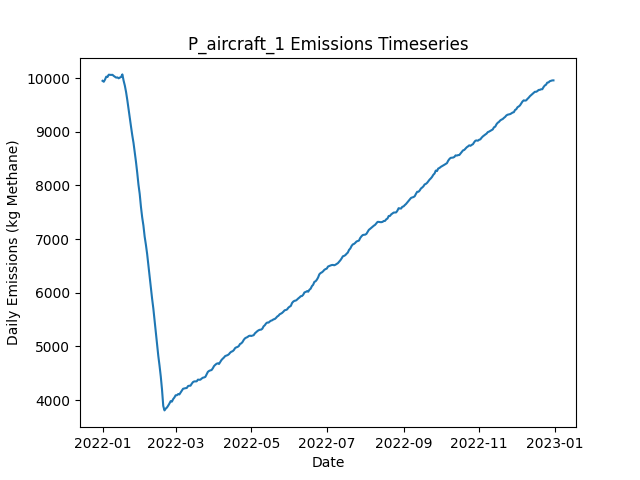

Values plotted in this chart, from the file beside it:
Date, Daily Emissions (Kg Methane), Daily Mitigable Emissions (Kg Methane), Daily Non-Mitigable Emissions (Kg Methan…, Daily Cost ($), Active Leaks, New Leaks, Leaks Repaired, Leaks Naturally Repaired, Leaks Tagged, Daily Repair Cost ($), Daily Natural Repair Cost ($), aircraft Deployment Cost ($), aircraft Sites flagged for Follow-Up, aircraft Leaks tagged for repair, aircraft Sites Visited, aircraft Travel Time (Minutes), aircraft Survey Time (Minutes), OGI_FU Deployment Cost ($), OGI_FU Sites flagged for Follow-Up, OGI_FU Leaks tagged for repair, OGI_FU Sites Visited, OGI_FU Travel Time (Minutes), OGI_FU Survey Time (Minutes)
2022-01-01, 9950, 6945, 3005, 250, 3637, 3662, 0, 16, 0.00000, 0.00000, 3200, 250, 0, , 100, 200, 100, 0.00000, , 0, 0, 0, 0
2022-01-02, 9933, 6928, 3004, 0.00000, 3636, 10, 0, 8, 0.00000, 0.00000, 1600, 0.00000, 0, , 0, 0, 0, 0.00000, , 0, 0, 0, 0
2022-01-03, 9974, 6931, 3043, 1000, 3647, 17, 0, 5, 38, 0.00000, 1000, 0.00000, 100, , 0, 0, 0, 1000, , 38, 3, 120, 360
2022-01-04, 10028, 6947, 3080, 1000, 3654, 17, 0, 7, 47, 0.00000, 1400, 0.00000, 0, , 0, 0, 0, 1000, , 47, 3, 120, 360
2022-01-05, 10021, 6954, 3067, 1000, 3652, 7, 0, 5, 41, 0.00000, 1000, 0.00000, 0, , 0, 0, 0, 1000, , 41, 3, 120, 360
2022-01-06, 10064, 6993, 3071, 1000, 3663, 16, 0, 3, 61, 0.00000, 600, 0.00000, 0, , 0, 0, 0, 1000, , 61, 3, 120, 360
2022-01-07, 10062, 6991, 3071, 1000, 3660, 3, 0, 5, 56, 0.00000, 1000, 0.00000, 0, , 0, 0, 0, 1000, , 56, 3, 120, 360
2022-01-08, 10060, 6985, 3075, 1000, 3659, 10, 0, 7, 53, 0.00000, 1400, 0.00000, 0, , 0, 0, 0, 1000, , 53, 3, 120, 360
2022-01-09, 10063, 7003, 3060, 1000, 3661, 11, 0, 5, 59, 0.00000, 1000, 0.00000, 0, , 0, 0, 0, 1000, , 59, 3, 120, 360
2022-01-10, 10042, 6996, 3046, 1000, 3653, 7, 0, 10, 59, 0.00000, 2000, 0.00000, 0, , 0, 0, 0, 1000, , 59, 3, 120, 360
2022-01-11, 10027, 7005, 3022, 1000, 3652, 9, 0, 6, 59, 0.00000, 1200, 0.00000, 0, , 0, 0, 0, 1000, , 59, 3, 120, 360
2022-01-12, 10010, 6996, 3013, 1000, 3647, 5, 0, 7, 59, 0.00000, 1400, 0.00000, 0, , 0, 0, 0, 1000, , 59, 3, 120, 360
2022-01-13, 10014, 7010, 3004, 1000, 3647, 8, 0, 4, 67, 0.00000, 800, 0.00000, 0, , 0, 0, 0, 1000, , 67, 3, 120, 360
2022-01-14, 9997, 7013, 2984, 1000, 3643, 5, 0, 3, 67, 0.00000, 600, 0.00000, 0, , 0, 0, 0, 1000, , 67, 3, 120, 360
2022-01-15, 10011, 7020, 2991, 1000, 3647, 16, 0, 6, 58, 0.00000, 1200, 0.00000, 0, , 0, 0, 0, 1000, , 58, 3, 120, 360
2022-01-16, 10022, 7026, 2997, 1000, 3654, 11, 0, 3, 65, 0.00000, 600, 0.00000, 0, , 0, 0, 0, 1000, , 65, 3, 120, 360
2022-01-17, 10070, 7056, 3014, 1000, 3663, 14, 0, 3, 64, 0.00000, 600, 0.00000, 0, , 0, 0, 0, 1000, , 64, 3, 120, 360
2022-01-18, 9953, 6960, 2994, 6800, 3629, 4, 29, 5, 62, 5800, 1000, 0.00000, 0, , 0, 0, 0, 1000, , 62, 3, 120, 360
2022-01-19, 9861, 6856, 3005, 9400, 3594, 11, 42, 1, 54, 8400, 200, 0.00000, 0, , 0, 0, 0, 1000, , 54, 3, 120, 360
2022-01-20, 9739, 6746, 2994, 8400, 3556, 8, 37, 4, 71, 7400, 800, 0.00000, 0, , 0, 0, 0, 1000, , 71, 3, 120, 360
2022-01-21, 9590, 6596, 2994, 11400, 3504, 8, 52, 4, 60, 10400, 800, 0.00000, 0, , 0, 0, 0, 1000, , 60, 3, 120, 360
2022-01-22, 9422, 6436, 2987, 10600, 3455, 7, 48, 7, 70, 9600, 1400, 0.00000, 0, , 0, 0, 0, 1000, , 70, 3, 120, 360
2022-01-23, 9253, 6274, 2979, 11000, 3413, 13, 50, 3, 62, 10000, 600, 0.00000, 0, , 0, 0, 0, 1000, , 62, 3, 120, 360
2022-01-24, 9094, 6116, 2978, 10800, 3365, 9, 49, 5, 70, 9800, 1000, 0.00000, 0, , 0, 0, 0, 1000, , 70, 3, 120, 360
2022-01-25, 8934, 5944, 2990, 11000, 3319, 11, 50, 5, 69, 10000, 1000, 0.00000, 0, , 0, 0, 0, 1000, , 69, 3, 120, 360
2022-01-26, 8793, 5791, 3002, 11000, 3276, 12, 50, 5, 66, 10000, 1000, 0.00000, 0, , 0, 0, 0, 1000, , 66, 3, 120, 360
2022-01-27, 8622, 5611, 3011, 11400, 3230, 10, 52, 2, 63, 10400, 400, 0.00000, 0, , 0, 0, 0, 1000, , 63, 3, 120, 360
2022-01-28, 8438, 5428, 3010, 13600, 3172, 10, 63, 3, 77, 12600, 600, 0.00000, 0, , 0, 0, 0, 1000, , 77, 3, 120, 360
2022-01-29, 8236, 5226, 3010, 12800, 3122, 11, 59, 1, 76, 11800, 200, 0.00000, 0, , 0, 0, 0, 1000, , 76, 3, 120, 360
2022-01-30, 8014, 5004, 3010, 12200, 3069, 8, 56, 1, 66, 11200, 200, 0.00000, 0, , 0, 0, 0, 1000, , 66, 3, 120, 360
2022-01-31, 7841, 4815, 3026, 12200, 3016, 8, 56, 2, 76, 11200, 400, 0.00000, 0, , 0, 0, 0, 1000, , 76, 3, 120, 360
2022-02-01, 7601, 4588, 3013, 12200, 2965, 9, 56, 2, 67, 11200, 400, 0.00000, 0, , 0, 0, 0, 1000, , 67, 3, 120, 360
2022-02-02, 7405, 4408, 2997, 12200, 2913, 12, 56, 2, 77, 11200, 400, 0.00000, 0, , 0, 0, 0, 1000, , 77, 3, 120, 360
2022-02-03, 7251, 4249, 3002, 10000, 2868, 7, 45, 4, 80, 9000, 800, 0.00000, 0, , 0, 0, 0, 1000, , 80, 3, 120, 360
2022-02-04, 7045, 4035, 3010, 13400, 2814, 10, 62, 0, 87, 12400, 0.00000, 0.00000, 0, , 0, 0, 0, 1000, , 87, 3, 120, 360
2022-02-05, 6894, 3875, 3019, 11100, 2769, 10, 53, 0, 24, 10600, 0.00000, 0.00000, 0, , 0, 0, 0, 500, , 24, 1, 30, 120
2022-02-06, 6723, 3702, 3021, 11800, 2723, 17, 59, 0, 0.00000, 11800, 0.00000, 0.00000, 0, , 0, 0, 0, 0.00000, , 0, 0, 0, 0
2022-02-07, 6512, 3489, 3023, 11800, 2673, 12, 59, 2, 0.00000, 11800, 400, 0.00000, 0, , 0, 0, 0, 0.00000, , 0, 0, 0, 0
2022-02-08, 6310, 3291, 3019, 13200, 2612, 12, 66, 2, 0.00000, 13200, 400, 0.00000, 0, , 0, 0, 0, 0.00000, , 0, 0, 0, 0
2022-02-09, 6110, 3109, 3001, 12400, 2552, 10, 62, 4, 0.00000, 12400, 800, 0.00000, 0, , 0, 0, 0, 0.00000, , 0, 0, 0, 0
2022-02-10, 5890, 2887, 3003, 12800, 2496, 12, 64, 2, 0.00000, 12800, 400, 0.00000, 0, , 0, 0, 0, 0.00000, , 0, 0, 0, 0
2022-02-11, 5706, 2708, 2998, 11600, 2448, 12, 58, 0, 0.00000, 11600, 0.00000, 0.00000, 0, , 0, 0, 0, 0.00000, , 0, 0, 0, 0
2022-02-12, 5481, 2482, 2999, 13200, 2381, 6, 66, 3, 0.00000, 13200, 600, 0.00000, 0, , 0, 0, 0, 0.00000, , 0, 0, 0, 0
2022-02-13, 5241, 2239, 3002, 13800, 2315, 5, 69, 0, 0.00000, 13800, 0.00000, 0.00000, 0, , 0, 0, 0, 0.00000, , 0, 0, 0, 0
2022-02-14, 5020, 2014, 3006, 12800, 2260, 11, 64, 2, 0.00000, 12800, 400, 0.00000, 0, , 0, 0, 0, 0.00000, , 0, 0, 0, 0
2022-02-15, 4824, 1809, 3015, 12800, 2208, 15, 64, 2, 0.00000, 12800, 400, 0.00000, 0, , 0, 0, 0, 0.00000, , 0, 0, 0, 0
2022-02-16, 4641, 1608, 3033, 12200, 2149, 7, 61, 1, 0.00000, 12200, 200, 0.00000, 0, , 0, 0, 0, 0.00000, , 0, 0, 0, 0
2022-02-17, 4440, 1384, 3056, 14000, 2091, 13, 70, 0, 0.00000, 14000, 0.00000, 0.00000, 0, , 0, 0, 0, 0.00000, , 0, 0, 0, 0
2022-02-18, 4196, 1133, 3063, 14000, 2029, 12, 70, 1, 0.00000, 14000, 200, 0.00000, 0, , 0, 0, 0, 0.00000, , 0, 0, 0, 0
2022-02-19, 3891, 831.7, 3059, 15600, 1955, 8, 78, 1, 0.00000, 15600, 200, 0.00000, 0, , 0, 0, 0, 0.00000, , 0, 0, 0, 0
2022-02-20, 3806, 733.6, 3073, 4800, 1945, 14, 24, 0, 0.00000, 4800, 0.00000, 0.00000, 0, , 0, 0, 0, 0.00000, , 0, 0, 0, 0
2022-02-21, 3839, 774.9, 3064, 0.00000, 1955, 14, 0, 1, 0.00000, 0.00000, 200, 0.00000, 0, , 0, 0, 0, 0.00000, , 0, 0, 0, 0
2022-02-22, 3861, 794.4, 3066, 0.00000, 1965, 13, 0, 1, 0.00000, 0.00000, 200, 0.00000, 0, , 0, 0, 0, 0.00000, , 0, 0, 0, 0
2022-02-23, 3895, 821.6, 3074, 0.00000, 1973, 12, 0, 2, 0.00000, 0.00000, 400, 0.00000, 0, , 0, 0, 0, 0.00000, , 0, 0, 0, 0
2022-02-24, 3935, 852.9, 3082, 0.00000, 1978, 11, 0, 2, 0.00000, 0.00000, 400, 0.00000, 0, , 0, 0, 0, 0.00000, , 0, 0, 0, 0
2022-02-25, 3980, 892.5, 3087, 0.00000, 1988, 14, 0, 2, 0.00000, 0.00000, 400, 0.00000, 0, , 0, 0, 0, 0.00000, , 0, 0, 0, 0
2022-02-26, 3970, 898, 3072, 0.00000, 1987, 5, 0, 2, 0.00000, 0.00000, 400, 0.00000, 0, , 0, 0, 0, 0.00000, , 0, 0, 0, 0
2022-02-27, 4017, 931.3, 3086, 0.00000, 2004, 21, 0, 3, 0.00000, 0.00000, 600, 0.00000, 0, , 0, 0, 0, 0.00000, , 0, 0, 0, 0
2022-02-28, 4047, 959.7, 3087, 0.00000, 2012, 10, 0, 1, 0.00000, 0.00000, 200, 0.00000, 0, , 0, 0, 0, 0.00000, , 0, 0, 0, 0
2022-03-01, 4088, 983.6, 3104, 0.00000, 2022, 12, 0, 1, 0.00000, 0.00000, 200, 0.00000, 0, , 0, 0, 0, 0.00000, , 0, 0, 0, 0
... 305 more rows
